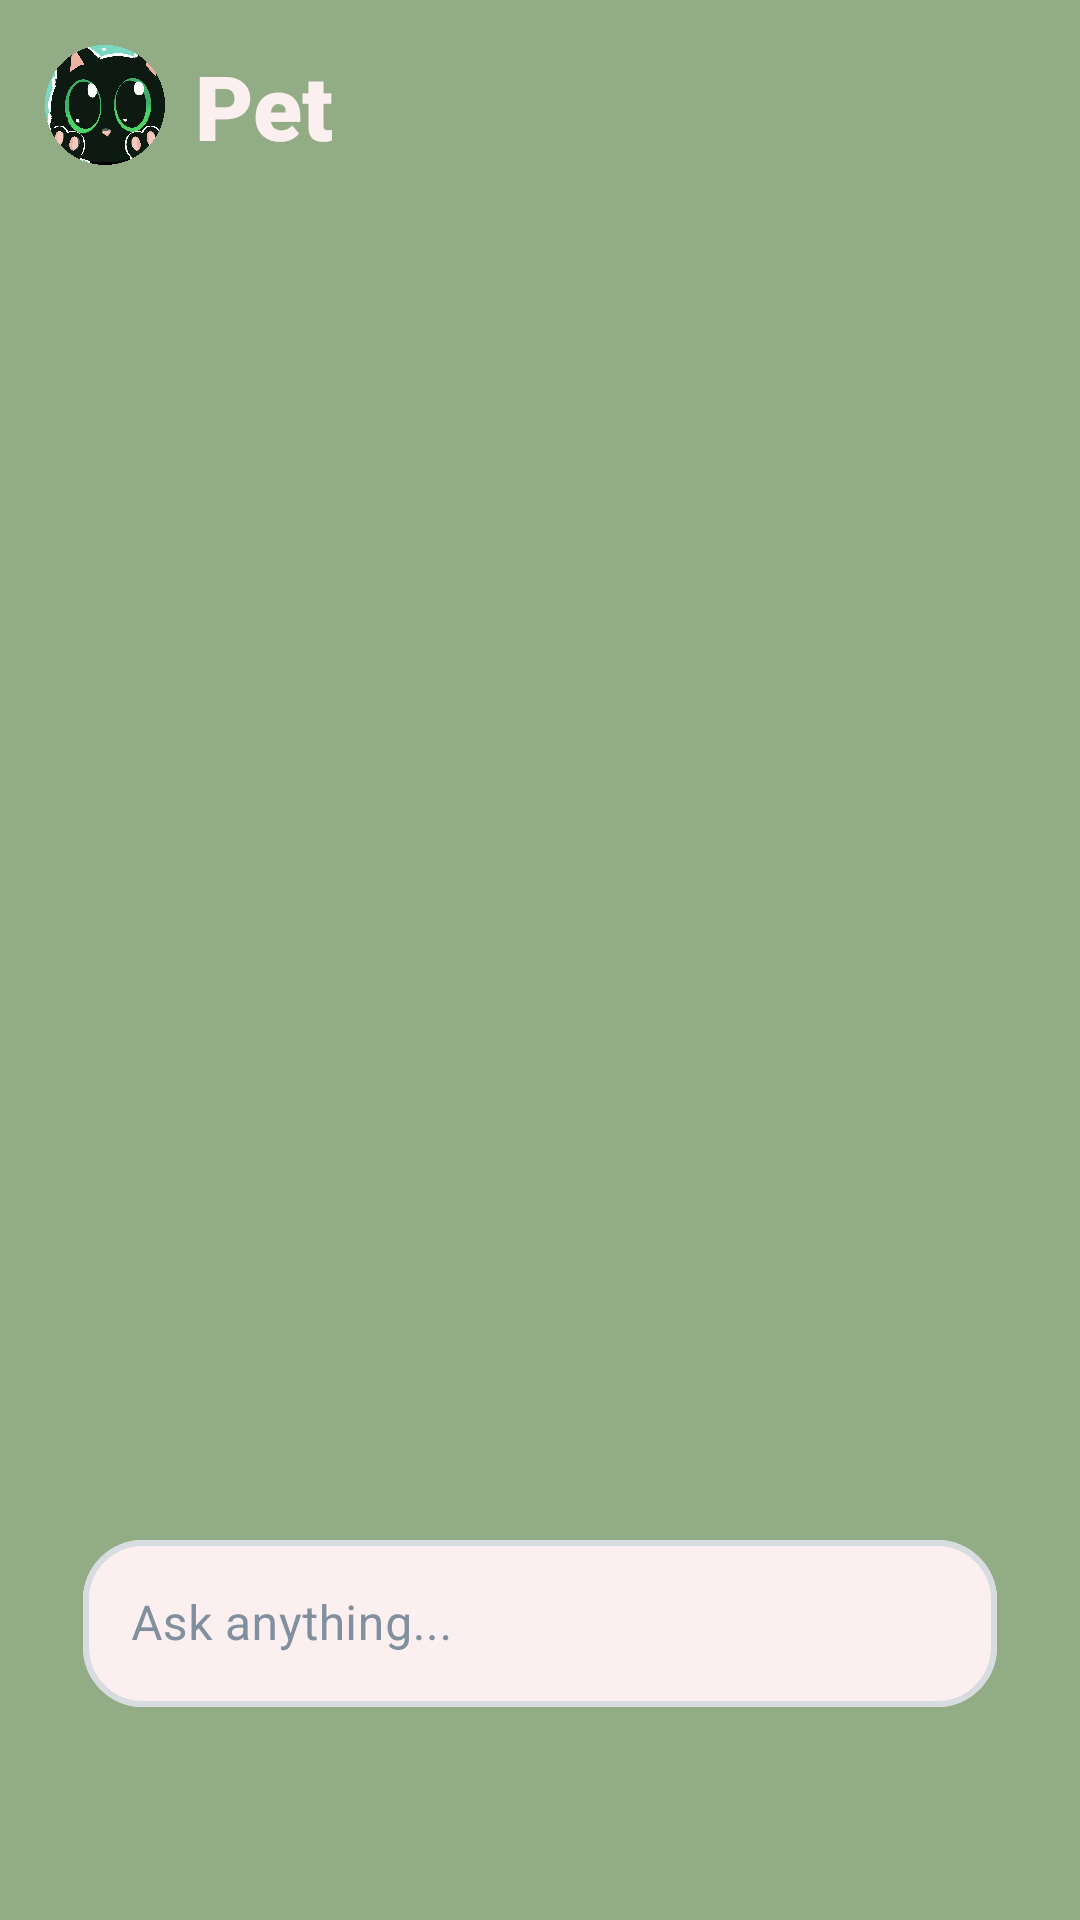

Layout XML and referenced resources for this Android screen:
<!-- AndroidManifest.xml: application theme Theme.SoftwareDevelopment2324 -->
<!-- res/layout/fragment_chat.xml -->
<?xml version="1.0" encoding="utf-8"?>
<RelativeLayout xmlns:android="http://schemas.android.com/apk/res/android"
    xmlns:tools="http://schemas.android.com/tools"
    xmlns:app="http://schemas.android.com/apk/res-auto"
    android:id="@+id/chatFragment"
    android:layout_width="match_parent"
    android:layout_height="match_parent"
    android:background="@color/green"
    tools:context=".Chat"
    android:orientation="vertical">

    <TextView
        android:id="@+id/botName"
        android:layout_width="wrap_content"
        android:layout_height="wrap_content"
        android:layout_marginStart="65dp"
        android:layout_marginTop="15dp"
        android:layout_gravity="left|top"
        android:fontFamily="sans-serif-black"
        android:text="@string/pet_name"
        android:textColor="@color/white"
        android:textSize="30sp" />

    <ImageView
        android:id="@+id/avatarChatImage"
        android:layout_width="40dp"
        android:layout_height="40dp"
        android:layout_margin="15dp"
        android:layout_gravity="left|top"
        android:background="@drawable/pfp5" />

    <ImageView
        android:id="@+id/chatBackground"
        android:layout_width="match_parent"
        android:layout_height="match_parent"
        android:layout_marginTop="70dp"
        android:src="@drawable/chat_background" />





















    <androidx.recyclerview.widget.RecyclerView
        android:id="@+id/idRVMessages"
        android:layout_width="match_parent"
        android:layout_height="match_parent"
        android:layout_above="@id/idTILQuery"
        android:layout_marginTop="80dp"
        android:elevation="100dp" />

    <com.google.android.material.textfield.TextInputLayout
        android:id="@+id/idTILQuery"
        style="@style/TextinputLayoutStyle"
        android:layout_width="356dp"
        android:layout_height="wrap_content"
        android:layout_alignParentStart="true"
        android:layout_alignParentEnd="true"
        android:layout_alignParentBottom="true"
        android:layout_gravity="center_horizontal"
        android:layout_marginStart="27.5dp"
        android:layout_marginEnd="27.5dp"
        android:layout_marginBottom="71dp"
        android:hint="Ask anything..."
        android:textColor="@color/teal"
        android:textColorHint="@color/cold_gray"
        app:boxBackgroundColor="@color/white"
        app:boxBackgroundMode="outline"
        app:endIconDrawable="@drawable/send_image"
        app:hintTextColor="@color/cold_gray">

        <Button
            android:id="@+id/btnSend"
            android:layout_width="30dp"
            android:layout_height="30dp"
            android:layout_gravity="right|center_horizontal"
            android:layout_marginStart="16dp"
            android:layout_marginTop="-44dp"
            android:background="@drawable/send_image"
            android:clickable="true"
            android:drawableTint="@color/teal"
            android:elevation="100dp"
            android:padding="5dp"
            android:layout_marginEnd="20dp"/>

        <com.google.android.material.textfield.TextInputEditText
            android:id="@+id/idEdtQuery"
            android:layout_width="match_parent"
            android:layout_height="wrap_content"
            android:ems="10"
            android:imeOptions="actionSend"
            android:importantForAutofill="no"
            android:inputType="text"
            android:textColor="@color/teal"
            android:textColorHint="@color/cold_gray"
            app:endIconDrawable="@drawable/send_image"
            app:endIconMode="custom" />
    </com.google.android.material.textfield.TextInputLayout>








































</RelativeLayout>
<!-- resources referenced by this layout -->
<resources>
  <color name="cold_gray">#81909F</color>
  <color name="green">#92AC86</color>
  <color name="teal">#344F5C</color>
  <color name="white">#FCEFEF</color>
  <!-- drawable chat_edit_text_background (drawable) -->
  <?xml version="1.0" encoding="utf-8"?>
  <shape xmlns:android="http://schemas.android.com/apk/res/android"
      android:shape="rectangle">
      <stroke
          android:width="2dp"
          android:color="@color/light_cold_gray"/>
      <corners android:radius="20dp"/>
  </shape>
  <!-- drawable pfp5: png bitmap (drawable, 490614 bytes) -->
  <string name="message">Ask anything…</string>
  <string name="pet_name">Pet</string>
  <style name="TextinputLayoutStyle" parent="Widget.MaterialComponents.TextInputLayout.OutlinedBox">
          <item name="boxStrokeColor">@color/text_input_color</item>
          <item name="boxStrokeWidth">2dp</item>
          <item name="boxCornerRadiusBottomEnd">20dp</item>
          <item name="boxCornerRadiusBottomStart">20dp</item>
          <item name="boxCornerRadiusTopStart">20dp</item>
          <item name="boxCornerRadiusTopEnd">20dp</item>
      </style>
  <style name="Theme.SoftwareDevelopment2324" parent="Theme.MaterialComponents.Light.NoActionBar">
          
          <item name="colorPrimary">@color/teal</item>
          <item name="colorPrimaryVariant">@color/teal</item>
          <item name="colorOnPrimary">@color/white</item>
          
          <item name="colorSecondary">@color/teal</item>
          <item name="colorSecondaryVariant">@color/green</item>
          <item name="colorOnSecondary">@color/black</item>
          
          <item name="android:statusBarColor">?attr/colorPrimaryVariant</item>
          
      </style>
  <color name="light_cold_gray">#D7DCE1</color>
  <color name="black">#FF000000</color>
</resources>
